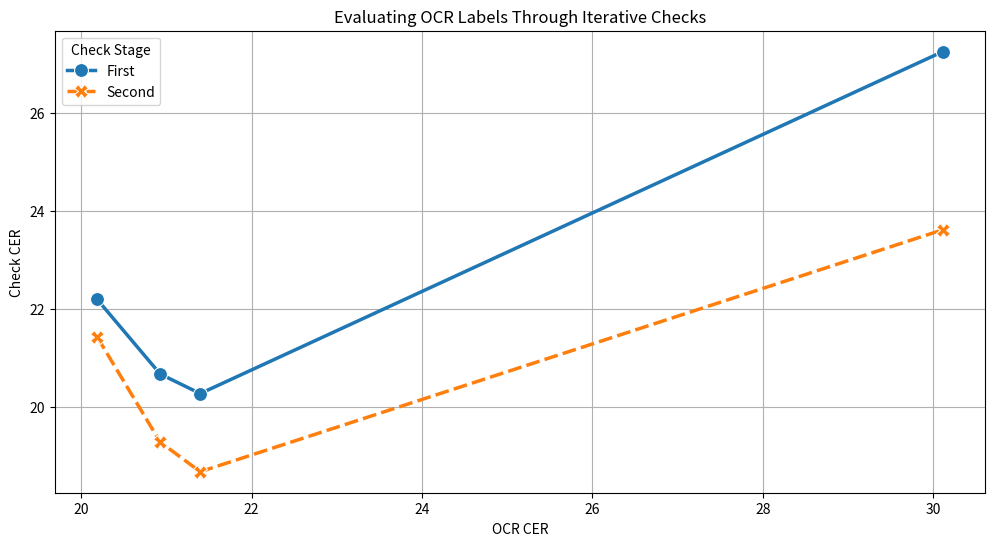

Source code (Python):
import matplotlib.pyplot as plt
import pandas as pd
import seaborn as sns
import warnings

# Suppress the specific FutureWarnings
warnings.filterwarnings("ignore", category=FutureWarning, module='pandas')
warnings.filterwarnings("ignore", category=FutureWarning, module='seaborn')

# Data from the table
data = {
    'OCR CER': [30.11, 30.11, 21.398, 21.398, 20.187, 20.187, 20.928, 20.928],
    'Check': ['First', 'Second', 'First', 'Second', 'First', 'Second', 'First', 'Second'],
    'Check CER': [27.25, 23.616, 20.277, 18.683, 22.201, 21.436, 20.676, 19.287]
}

# Create a DataFrame
df = pd.DataFrame(data)

# Plot the data
plt.figure(figsize=(12, 6))

# Plot Check CER
sns.lineplot(x='OCR CER', y='Check CER', hue='Check', style='Check', markers=True, data=df, palette='tab10', linewidth=2.5, markersize=10)

# Customize the plot
plt.title('Evaluating OCR Labels Through Iterative Checks')
plt.xlabel('OCR CER')
plt.ylabel('Check CER')
plt.legend(title='Check Stage', loc='upper left')
plt.grid(True)

# Display the plot
plt.show()
